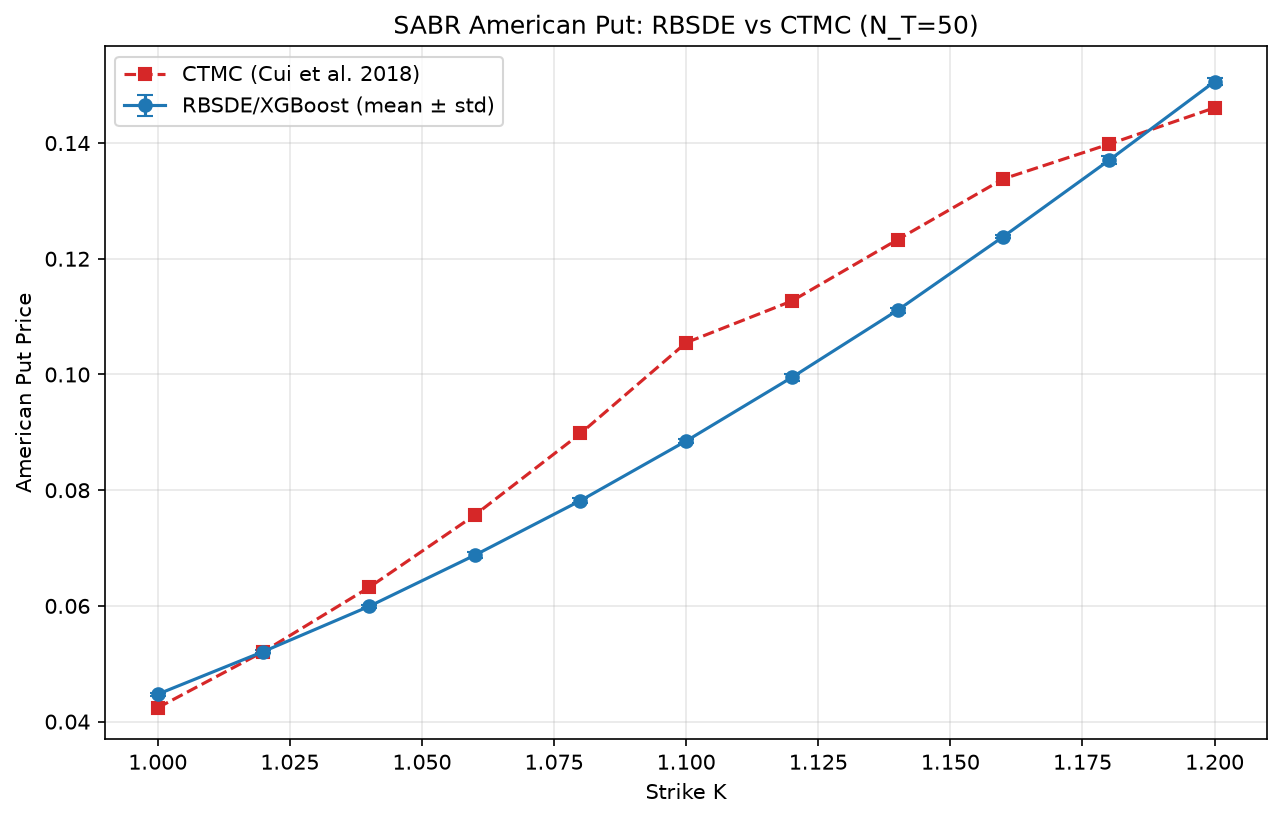

Values plotted in this chart, from the file beside it:
strike, rbsde_mean, rbsde_std, ctmc, abs_error, rel_error_pct
1, 0.04474, 0.000281, 0.0424, 0.002342, 5.523
1.02, 0.05212, 0.000300, 0.0521, 0.000016, 0.03049
1.04, 0.05992, 0.000295, 0.0632, 0.003275, 5.181
1.06, 0.06877, 0.000478, 0.0757, 0.006935, 9.161
1.08, 0.0782, 0.000470, 0.0898, 0.0116, 12.92
1.1, 0.08851, 0.000403, 0.1055, 0.01699, 16.11
1.12, 0.09949, 0.000536, 0.1127, 0.01321, 11.72
1.14, 0.1111, 0.000465, 0.1233, 0.0122, 9.894
1.16, 0.1238, 0.000254, 0.1338, 0.009983, 7.461
1.18, 0.137, 0.000712, 0.1398, 0.002793, 1.998
1.2, 0.1506, 0.000664, 0.1461, 0.004523, 3.096
